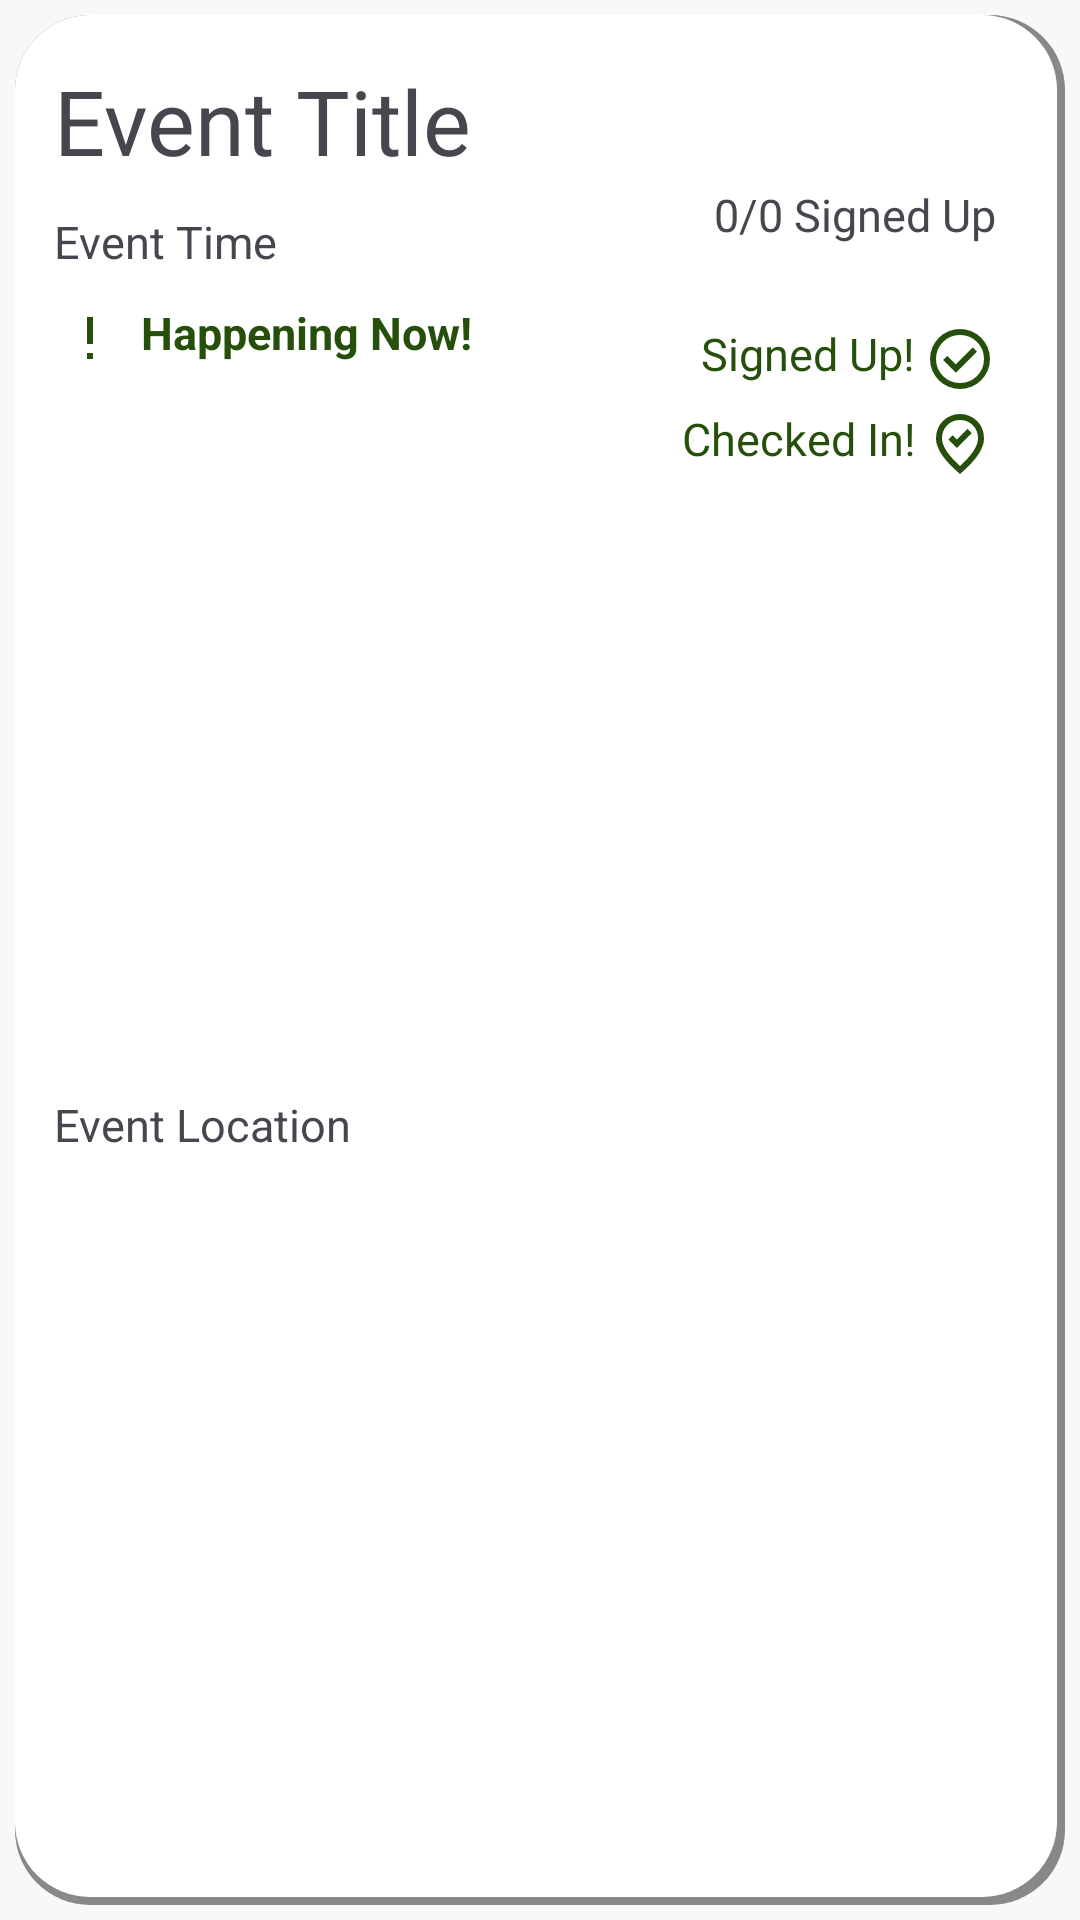

Layout XML and referenced resources for this Android screen:
<!-- AndroidManifest.xml: application theme Theme.NoRAM -->
<!-- res/layout/event_list_item.xml -->
<?xml version="1.0" encoding="utf-8"?>

<androidx.constraintlayout.widget.ConstraintLayout xmlns:android="http://schemas.android.com/apk/res/android"
    xmlns:app="http://schemas.android.com/apk/res-auto"
    android:layout_width="match_parent"
    android:layout_height="wrap_content"
    android:orientation="vertical"
    android:padding="5dp">

    <ImageView
        android:layout_width="0dp"
        android:layout_height="0dp"
        android:src="@drawable/event_list_rectangle"
        app:layout_constraintBottom_toBottomOf="parent"
        app:layout_constraintEnd_toEndOf="parent"
        app:layout_constraintStart_toStartOf="parent"
        app:layout_constraintTop_toTopOf="parent" />

    <TextView
        android:id="@+id/event_title"
        android:layout_width="0dp"
        android:layout_height="wrap_content"
        android:layout_marginStart="8dp"
        android:layout_marginTop="10dp"
        android:layout_marginEnd="10dp"
        android:padding="5dp"
        android:text="Event Title"
        android:textSize="30sp"
        app:layout_constraintEnd_toStartOf="@+id/event_signUp_capacity"
        app:layout_constraintStart_toStartOf="parent"
        app:layout_constraintTop_toTopOf="parent" />

    <TextView
        android:id="@+id/event_time"
        android:layout_width="0dp"
        android:layout_height="wrap_content"
        android:layout_marginStart="8dp"
        android:layout_marginEnd="8dp"
        android:drawablePadding="5dp"
        android:padding="5dp"
        android:text="Event Time"
        android:textSize="15sp"
        app:drawableStartCompat="@drawable/event_24px"
        app:layout_constraintEnd_toStartOf="@+id/event_signed_up_indicator"
        app:layout_constraintHorizontal_bias="0"
        app:layout_constraintStart_toStartOf="parent"
        app:layout_constraintTop_toBottomOf="@+id/event_title" />

    <TextView
        android:id="@+id/event_happening_now"
        android:layout_width="0dp"
        android:layout_height="wrap_content"
        android:layout_marginStart="8dp"
        android:layout_marginEnd="8dp"
        android:drawablePadding="5dp"
        android:padding="5dp"
        android:text="Happening Now!"
        android:textColor="@color/green"
        android:textSize="15sp"
        android:textStyle="bold"
        app:drawableStartCompat="@drawable/exclamation_24px"
        app:layout_constraintEnd_toStartOf="@+id/event_checked_in_indicator"
        app:layout_constraintHorizontal_bias="0"
        app:layout_constraintStart_toStartOf="parent"
        app:layout_constraintTop_toBottomOf="@+id/event_time" />

    <TextView
        android:id="@+id/event_location"
        android:layout_width="0dp"
        android:layout_height="wrap_content"
        android:layout_marginStart="8dp"
        android:layout_marginEnd="8dp"
        android:layout_marginBottom="15dp"
        android:drawablePadding="5dp"
        android:padding="5dp"
        android:text="Event Location"
        android:textSize="15sp"
        app:drawableStartCompat="@drawable/location_on_24px"
        app:layout_constraintBottom_toBottomOf="parent"
        app:layout_constraintEnd_toStartOf="@+id/event_checked_in_indicator"
        app:layout_constraintHorizontal_bias="0"
        app:layout_constraintStart_toStartOf="parent"
        app:layout_constraintTop_toBottomOf="@+id/event_happening_now" />

    <TextView
        android:id="@+id/event_signUp_capacity"
        android:layout_width="0dp"
        android:layout_height="wrap_content"
        android:padding="5dp"
        android:layout_marginEnd="18dp"
        android:layout_marginTop="10dp"
        android:text="0/0 Signed Up"
        android:textAlignment="textEnd"
        android:textSize="15sp"
        android:visibility="visible"
        android:gravity="end"
        app:layout_constraintBottom_toBottomOf="parent"
        app:layout_constraintEnd_toEndOf="parent"
        app:layout_constraintHorizontal_bias="0.75"

        app:layout_constraintTop_toTopOf="parent"
        app:layout_constraintVertical_bias="0.07" />

    <TextView
        android:id="@+id/event_signed_up_indicator"
        android:layout_width="0dp"
        android:layout_height="wrap_content"
        android:padding="5dp"
        android:layout_marginEnd="18dp"
        android:text="Signed Up!"
        android:textAlignment="textEnd"
        android:textSize="15sp"
        android:visibility="visible"
        android:gravity="end"
        android:drawableEnd="@drawable/check_circle_24px"
        android:drawablePadding="3dp"
        android:textColor="@color/green"
        app:layout_constraintBottom_toBottomOf="parent"
        app:layout_constraintEnd_toEndOf="parent"
        app:layout_constraintHorizontal_bias="0.75"
        app:layout_constraintTop_toBottomOf="@+id/event_title"
        app:layout_constraintVertical_bias="0.07" />

    <TextView
        android:id="@+id/event_checked_in_indicator"
        android:layout_width="0dp"
        android:layout_height="wrap_content"
        android:layout_marginEnd="18dp"
        android:drawableEnd="@drawable/checked_in_icon_24px"
        android:drawablePadding="3dp"
        android:gravity="end"
        android:padding="5dp"
        android:text="Checked In!"
        android:textAlignment="textEnd"
        android:textColor="@color/green"
        android:textSize="15sp"
        android:visibility="visible"
        app:layout_constraintBottom_toBottomOf="parent"
        app:layout_constraintEnd_toEndOf="parent"
        app:layout_constraintTop_toBottomOf="@+id/event_time"
        app:layout_constraintVertical_bias="0.07" />
</androidx.constraintlayout.widget.ConstraintLayout>
<!-- resources referenced by this layout -->
<resources>
  <color name="green">#274F0C</color>
  <!-- drawable check_circle_24px (drawable) -->
  <vector xmlns:android="http://schemas.android.com/apk/res/android"
      android:width="24dp"
      android:height="24dp"
      android:viewportWidth="960"
      android:viewportHeight="960"
      android:tint="@color/green">
    <path
        android:fillColor="@android:color/white"
        android:pathData="M424,664L706,382L650,326L424,552L310,438L254,494L424,664ZM480,880Q397,880 324,848.5Q251,817 197,763Q143,709 111.5,636Q80,563 80,480Q80,397 111.5,324Q143,251 197,197Q251,143 324,111.5Q397,80 480,80Q563,80 636,111.5Q709,143 763,197Q817,251 848.5,324Q880,397 880,480Q880,563 848.5,636Q817,709 763,763Q709,817 636,848.5Q563,880 480,880ZM480,800Q614,800 707,707Q800,614 800,480Q800,346 707,253Q614,160 480,160Q346,160 253,253Q160,346 160,480Q160,614 253,707Q346,800 480,800ZM480,480Q480,480 480,480Q480,480 480,480Q480,480 480,480Q480,480 480,480Q480,480 480,480Q480,480 480,480Q480,480 480,480Q480,480 480,480Z"/>
  </vector>
  <!-- drawable checked_in_icon_24px (drawable) -->
  <vector xmlns:android="http://schemas.android.com/apk/res/android"
      android:width="24dp"
      android:height="24dp"
      android:viewportWidth="960"
      android:viewportHeight="960"
      android:tint="@color/green">
    <path
        android:fillColor="@android:color/white"
        android:pathData="M438,534L636,336L579,279L438,420L382,364L325,421L438,534ZM480,774Q602,662 661,570.5Q720,479 720,408Q720,299 650.5,229.5Q581,160 480,160Q379,160 309.5,229.5Q240,299 240,408Q240,479 299,570.5Q358,662 480,774ZM480,880Q319,743 239.5,625.5Q160,508 160,408Q160,258 256.5,169Q353,80 480,80Q607,80 703.5,169Q800,258 800,408Q800,508 720.5,625.5Q641,743 480,880ZM480,400Q480,400 480,400Q480,400 480,400Q480,400 480,400Q480,400 480,400Q480,400 480,400Q480,400 480,400Q480,400 480,400Q480,400 480,400Z"/>
  </vector>
  <!-- drawable event_list_rectangle (drawable) -->
  <?xml version="1.0" encoding="utf-8"?>
  
  <layer-list xmlns:android="http://schemas.android.com/apk/res/android">
      
      <item>
          <shape  android:shape="rectangle">
              <solid android:color="#888888" />
              <corners android:radius="25dp" />
          </shape>
      </item>
  
      <item android:bottom="8px"
          android:right="8px">
          <shape  android:shape="rectangle">
              <solid android:color="#FFFFFF" />
              <corners android:radius="25dp" />
          </shape>
      </item>
  </layer-list>
  <!-- drawable exclamation_24px (drawable) -->
  <vector xmlns:android="http://schemas.android.com/apk/res/android"
      android:width="24dp"
      android:height="24dp"
      android:viewportWidth="960"
      android:viewportHeight="960"
      android:tint="@color/green">
    <path
        android:fillColor="@android:color/white"
        android:pathData="M440,560L440,200L520,200L520,560L440,560ZM440,760L440,680L520,680L520,760L440,760Z"/>
  </vector>
  <style name="Theme.NoRAM" parent="Base.Theme.NoRAM" />
  <style name="Base.Theme.NoRAM" parent="Theme.Material3.DayNight.NoActionBar">
          
          
  
          <item name="windowActionBar">false</item>
          <item name="android:windowFullscreen">true</item>
          <item name="android:windowContentOverlay">@null</item>
          <item name="windowNoTitle">true</item>
          <item name="colorPrimary">@color/main_color</item>
          <item name="colorPrimaryVariant">@color/variant_main_color</item>
          <item name="colorSecondary">@color/main_color</item>
          <item name="colorSecondaryContainer">@color/translucent_main_color</item>
          <item name="android:windowBackground">@color/very_light_grey</item>
  
      </style>
  <color name="main_color">#90B2F4</color>
  <color name="variant_main_color">#90e2f4</color>
  <color name="translucent_main_color">#4090B2F4</color>
  <color name="very_light_grey">#f8f8f8</color>
</resources>
